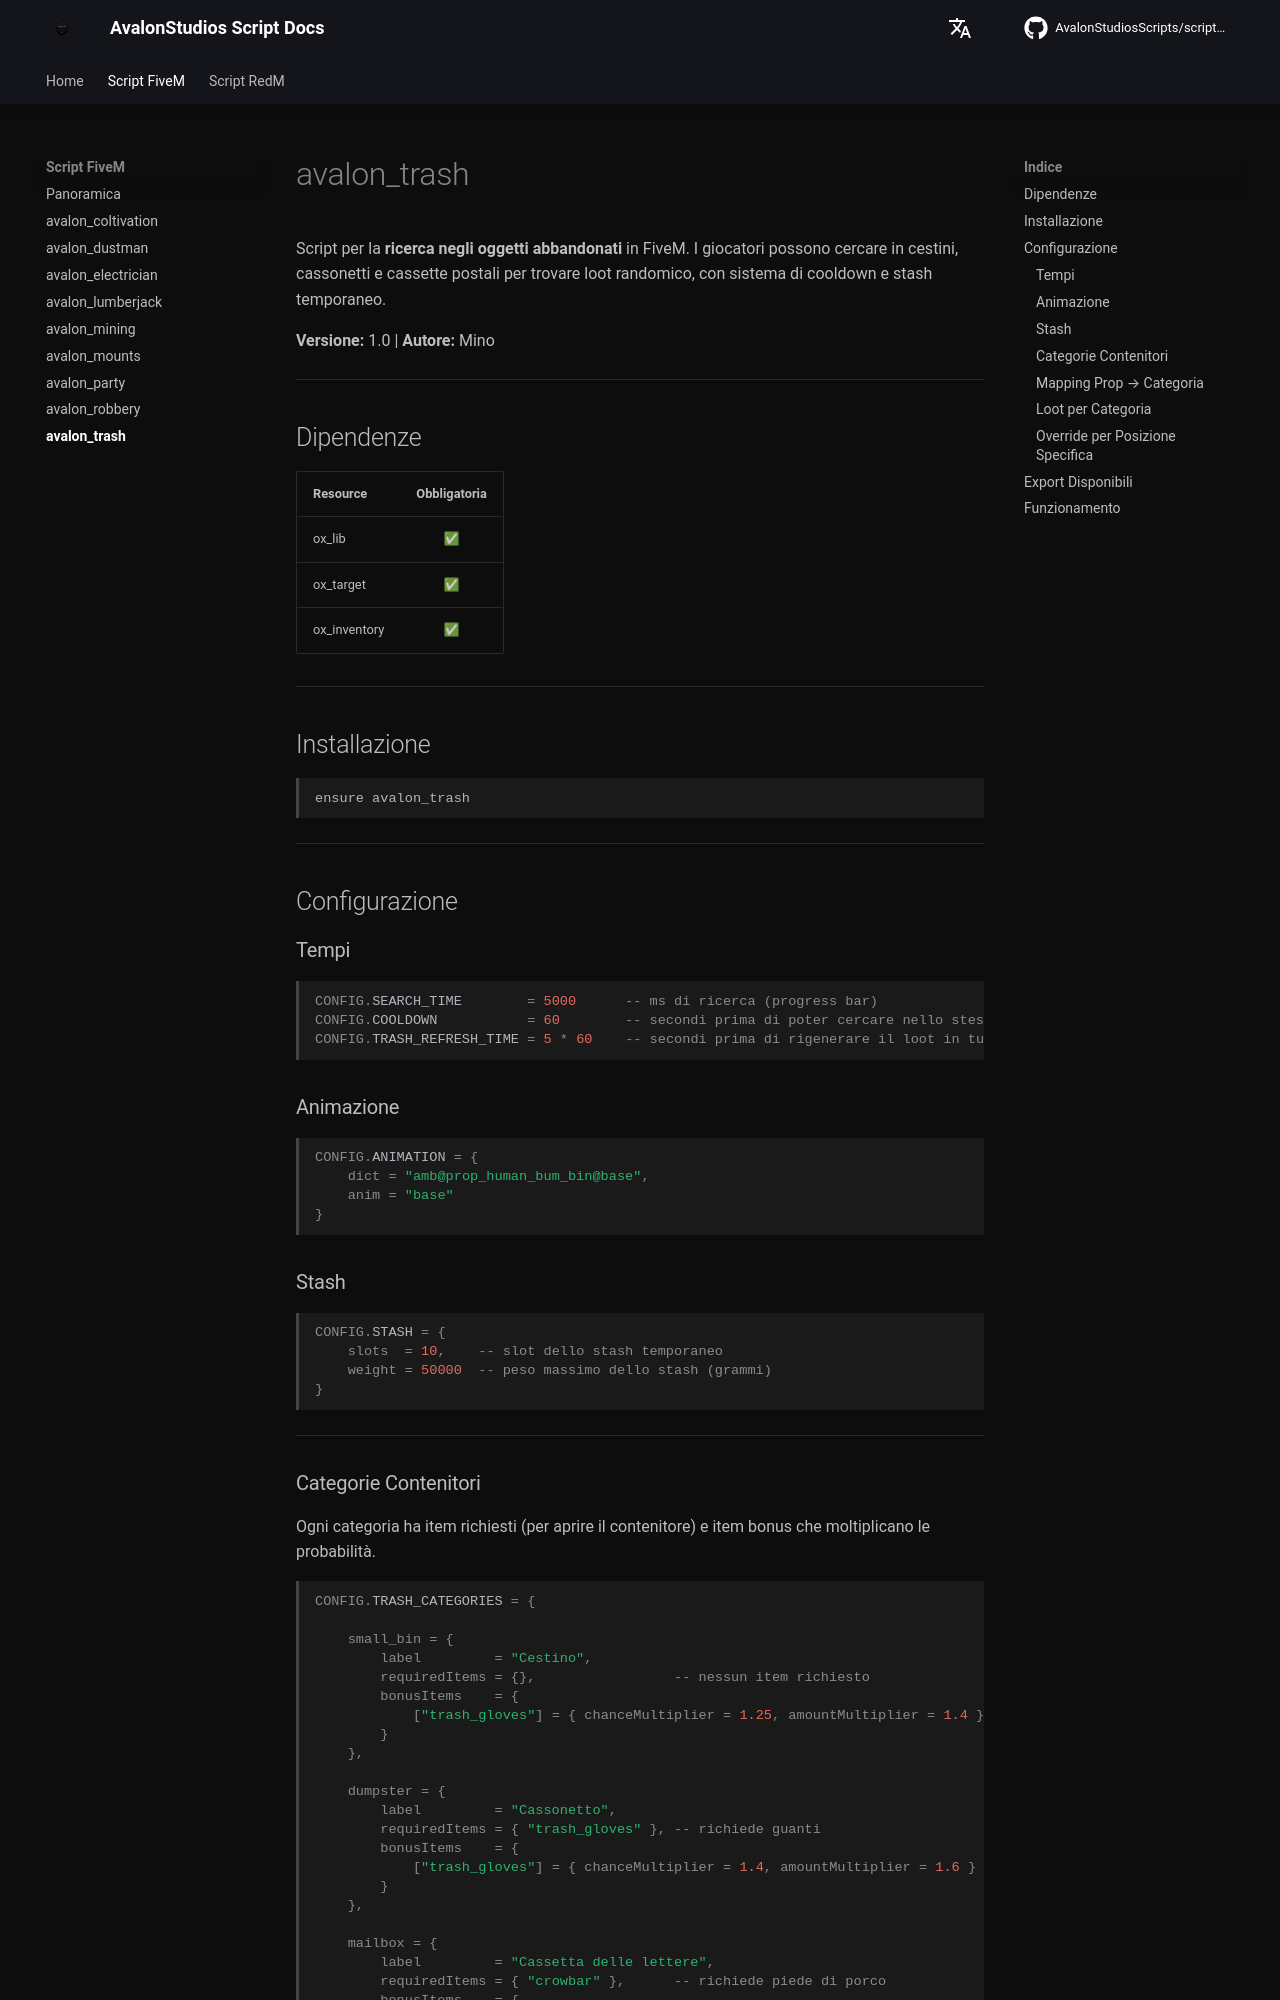

repository: AvalonStudiosScripts/script-docs · page: scripts/trash/index.html · generator: mkdocs

# avalon_trash

Script per la **ricerca negli oggetti abbandonati** in FiveM. I giocatori possono cercare in cestini, cassonetti e cassette postali per trovare loot randomico, con sistema di cooldown e stash temporaneo.

**Versione:** 1.0 | **Autore:** Mino

---

## Dipendenze

| Resource | Obbligatoria |
|----------|:---:|
| ox_lib | ✅ |
| ox_target | ✅ |
| ox_inventory | ✅ |

---

## Installazione

```
ensure avalon_trash
```

---

## Configurazione

### Tempi

```lua
CONFIG.SEARCH_TIME        = 5000      -- ms di ricerca (progress bar)
CONFIG.COOLDOWN           = 60        -- secondi prima di poter cercare nello stesso contenitore
CONFIG.TRASH_REFRESH_TIME = 5 * 60    -- secondi prima di rigenerare il loot in tutti i contenitori
```

### Animazione

```lua
CONFIG.ANIMATION = {
    dict = "amb@prop_human_bum_bin@base",
    anim = "base"
}
```

### Stash

```lua
CONFIG.STASH = {
    slots  = 10,    -- slot dello stash temporaneo
    weight = 50000  -- peso massimo dello stash (grammi)
}
```

---
